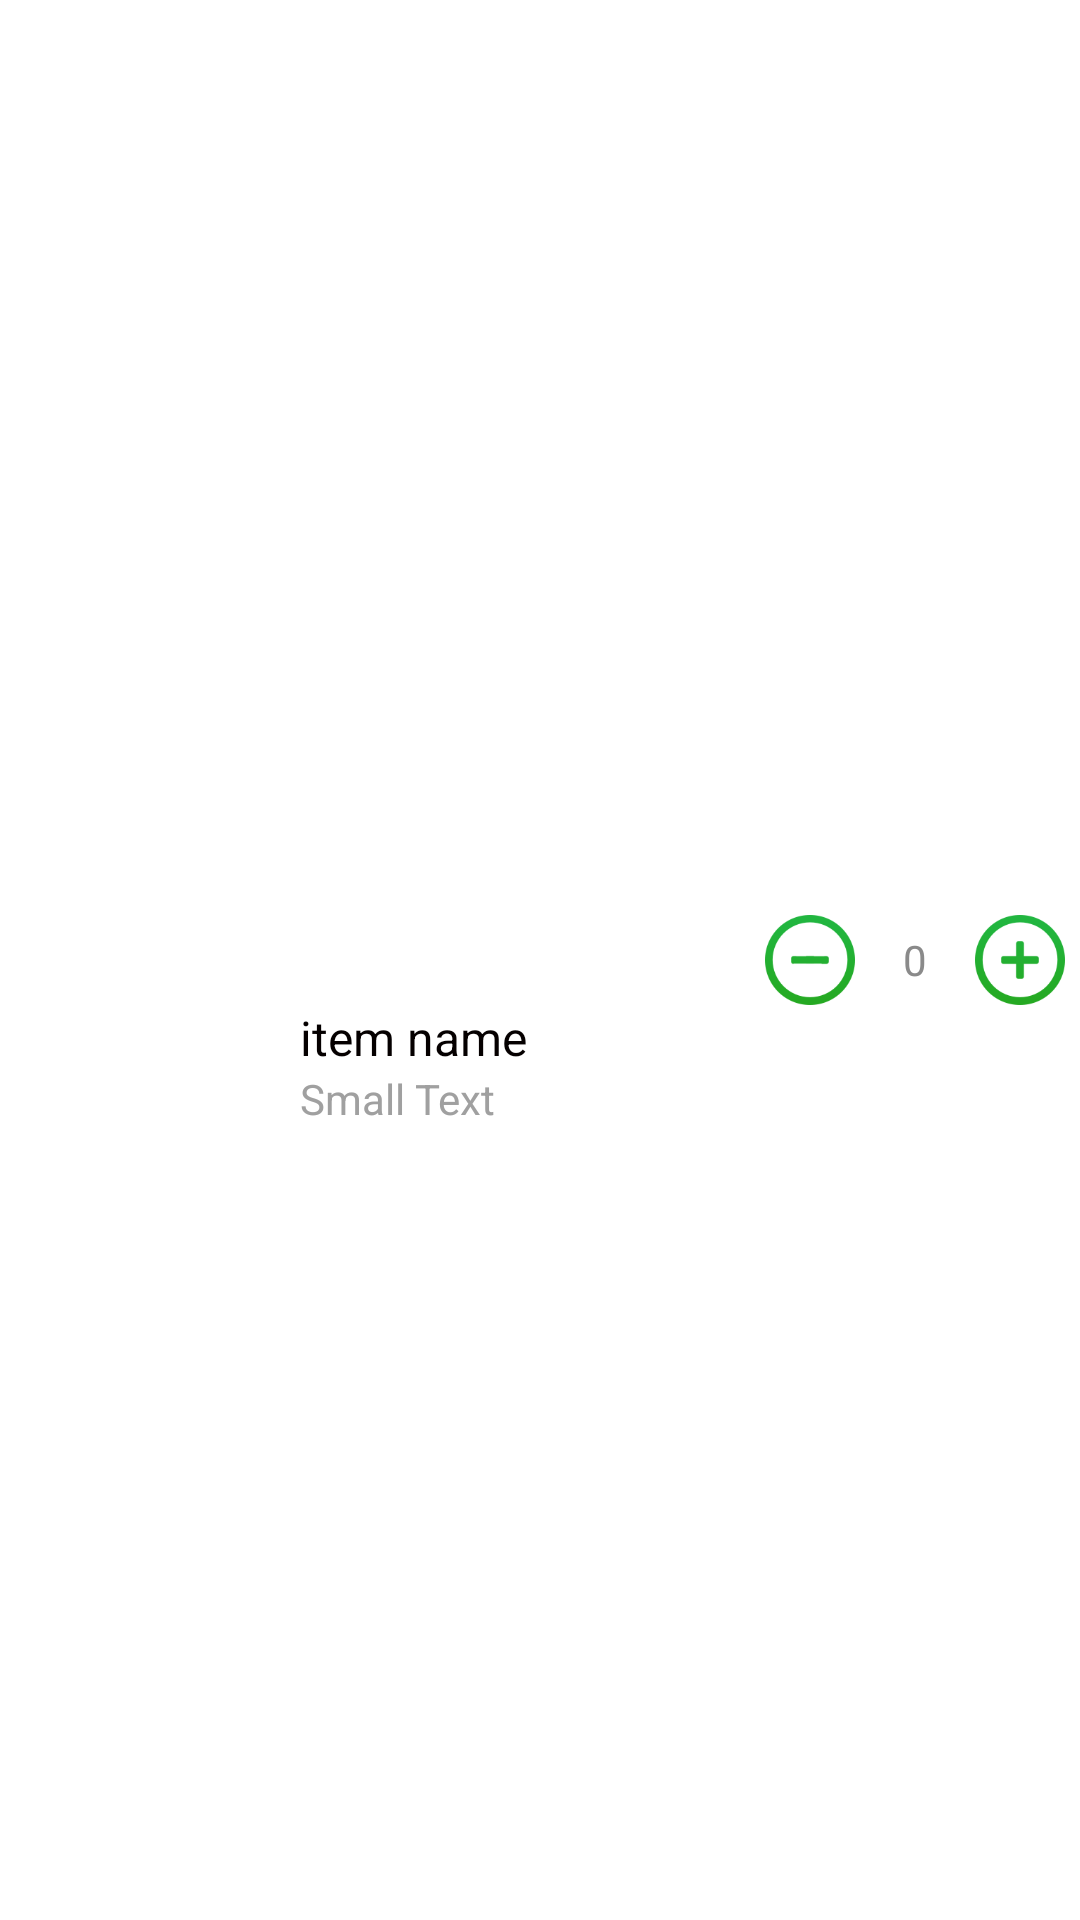

The Android layout XML behind this screen, and the referenced resources:
<!-- AndroidManifest.xml: application theme MyAppTheme -->
<!-- res/layout/product_detail_list_layout.xml -->
<?xml version="1.0" encoding="utf-8"?>
<RelativeLayout xmlns:android="http://schemas.android.com/apk/res/android"
    android:background="#ffffff"
    android:paddingRight="5dp"
    android:layout_width="match_parent" android:layout_height="wrap_content">
    <ImageView
        android:layout_width="80dp"
        android:layout_height="80dp"
        android:id="@+id/product_detail_image_view"
        android:layout_marginLeft="10dp"
        android:background="@color/img_background"
        android:src="@drawable/knvl1"
        android:layout_centerVertical="true"

        />



    <TextView
        android:layout_width="200dp"
        android:layout_height="wrap_content"
        android:textAppearance="?android:attr/textAppearanceMedium"
        android:text="item name"
        android:textColor="@color/title_text_color"
        android:id="@+id/product_detail_name"
        android:textSize="16sp"

        android:layout_marginLeft="10dp"
        android:layout_marginRight="10dp"

        android:layout_below="@+id/sub_btn"
        android:layout_toEndOf="@+id/product_detail_image_view"
        android:layout_marginStart="10dp" />

    <TextView
        android:layout_width="wrap_content"
        android:layout_height="wrap_content"
        android:textAppearance="?android:attr/textAppearanceSmall"
        android:text="Small Text"

        android:id="@+id/approx_price_val"
        android:textColor="@color/secondary_text_color"
        android:textSize="14sp"
        android:layout_below="@+id/product_detail_name"
        android:layout_alignStart="@+id/product_detail_name" />




    <ImageView

        android:layout_width="30dp"
        android:layout_height="30dp"
        android:src="@drawable/plus"
        android:gravity="center_horizontal|center_vertical"
        android:id="@+id/add_btn"
        android:layout_centerVertical="true"
        android:layout_alignParentEnd="true" />
    <ImageView

        android:layout_width="30dp"
        android:layout_height="30dp"
        android:src="@drawable/minus"

        android:gravity="center_horizontal|center_vertical"
        android:id="@+id/sub_btn"
        android:layout_centerVertical="true"
        android:layout_toStartOf="@+id/add_sub_val" />

    <TextView
        android:layout_width="40dp"
        android:layout_height="40dp"
        android:textSize="14sp"
        android:text="0"

        android:textColor="@color/text_view_grey"
        android:gravity="center_horizontal|center_vertical"
        android:id="@+id/add_sub_val"

        android:layout_centerVertical="true"
        android:layout_toStartOf="@+id/add_btn"
        android:editable="true" />


</RelativeLayout>
<!-- resources referenced by this layout -->
<resources>
  <color name="img_background">#ffffff</color>
  <color name="secondary_text_color">#a0a0a0</color>
  <color name="text_view_grey">#8A8A8A</color>
  <color name="title_text_color">#050000</color>
  <!-- drawable minus: png bitmap (drawable-ldpi, 6339 bytes) -->
  <!-- drawable plus: png bitmap (drawable-ldpi, 6455 bytes) -->
  <style name="MyAppTheme" parent="@style/AppTheme" />
  <style name="AppTheme" parent="Theme.AppCompat.Light.NoActionBar">
          
          <item name="colorPrimary">@color/parrotgreen3</item>
          <item name="colorPrimaryDark">@color/primary_dark</item>
          <item name="colorAccent">@color/accent</item>
      </style>
  <color name="parrotgreen3">#77ab59</color>
  <color name="primary_dark">#1B5E20</color>
  <color name="accent">#03A9F4</color>
</resources>
